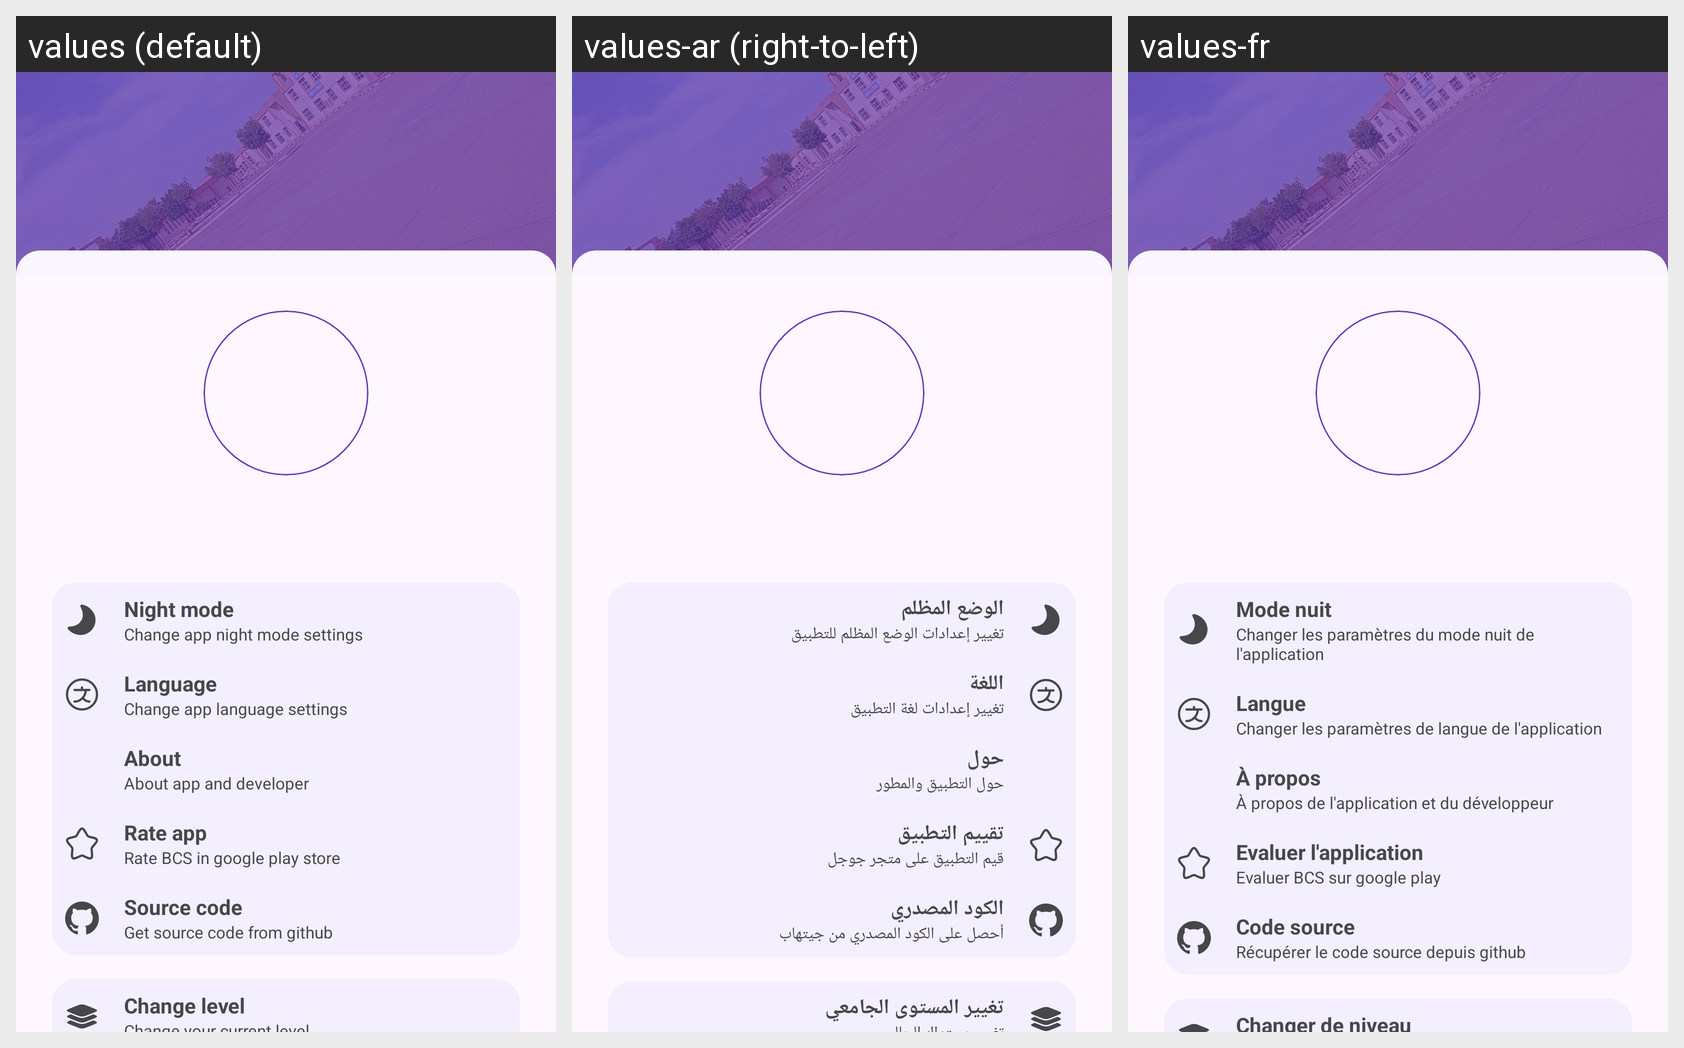

Strings drawn on this Android screen and how each of the app's shown locales translates them:
Android screen res/layout/fragment_profile.xml rendered under 3 locales, left to right: values (default), values-ar (right-to-left), values-fr. Device: Nexus 5 (rendered at 1080×1920; each locale shown at half size, 540×960, under a caption strip naming it); theme Theme.BouiraComputerScience.
Strings drawn on this screen, with the default value and each locale's value (text and hints the layout hard-codes, and strings that could not be matched under every locale, appear in the picture but are not listed):

night_mode
  values: Night mode
  values-ar: الوضع المظلم
  values-fr: Mode nuit

change_app_night_mode_settings
  values: Change app night mode settings
  values-ar: تغيير إعدادات الوضع المظلم للتطبيق
  values-fr: Changer les paramètres du mode nuit de l'application

language
  values: Language
  values-ar: اللغة
  values-fr: Langue

change_app_language_settings
  values: Change app language settings
  values-ar: تغيير إعدادات لغة التطبيق
  values-fr: Changer les paramètres de langue de l'application

about_app
  values: About
  values-ar: حول
  values-fr: À propos

about_app_and_developer
  values: About app and developer
  values-ar: حول التطبيق والمطور
  values-fr: À propos de l'application et du développeur

rate_app
  values: Rate app
  values-ar: تقييم التطبيق
  values-fr: Evaluer l'application

rate_app_desc
  values: Rate BCS in google play store
  values-ar: قيم التطبيق على متجر جوجل
  values-fr: Evaluer BCS sur google play

source_code
  values: Source code
  values-ar: الكود المصدري
  values-fr: Code source

get_source_code_from_github
  values: Get source code from github
  values-ar: أحصل على الكود المصدري من جيتهاب
  values-fr: Récupérer le code source depuis github

change_level
  values: Change level
  values-ar: تغيير المستوى الجامعي
  values-fr: Changer de niveau
